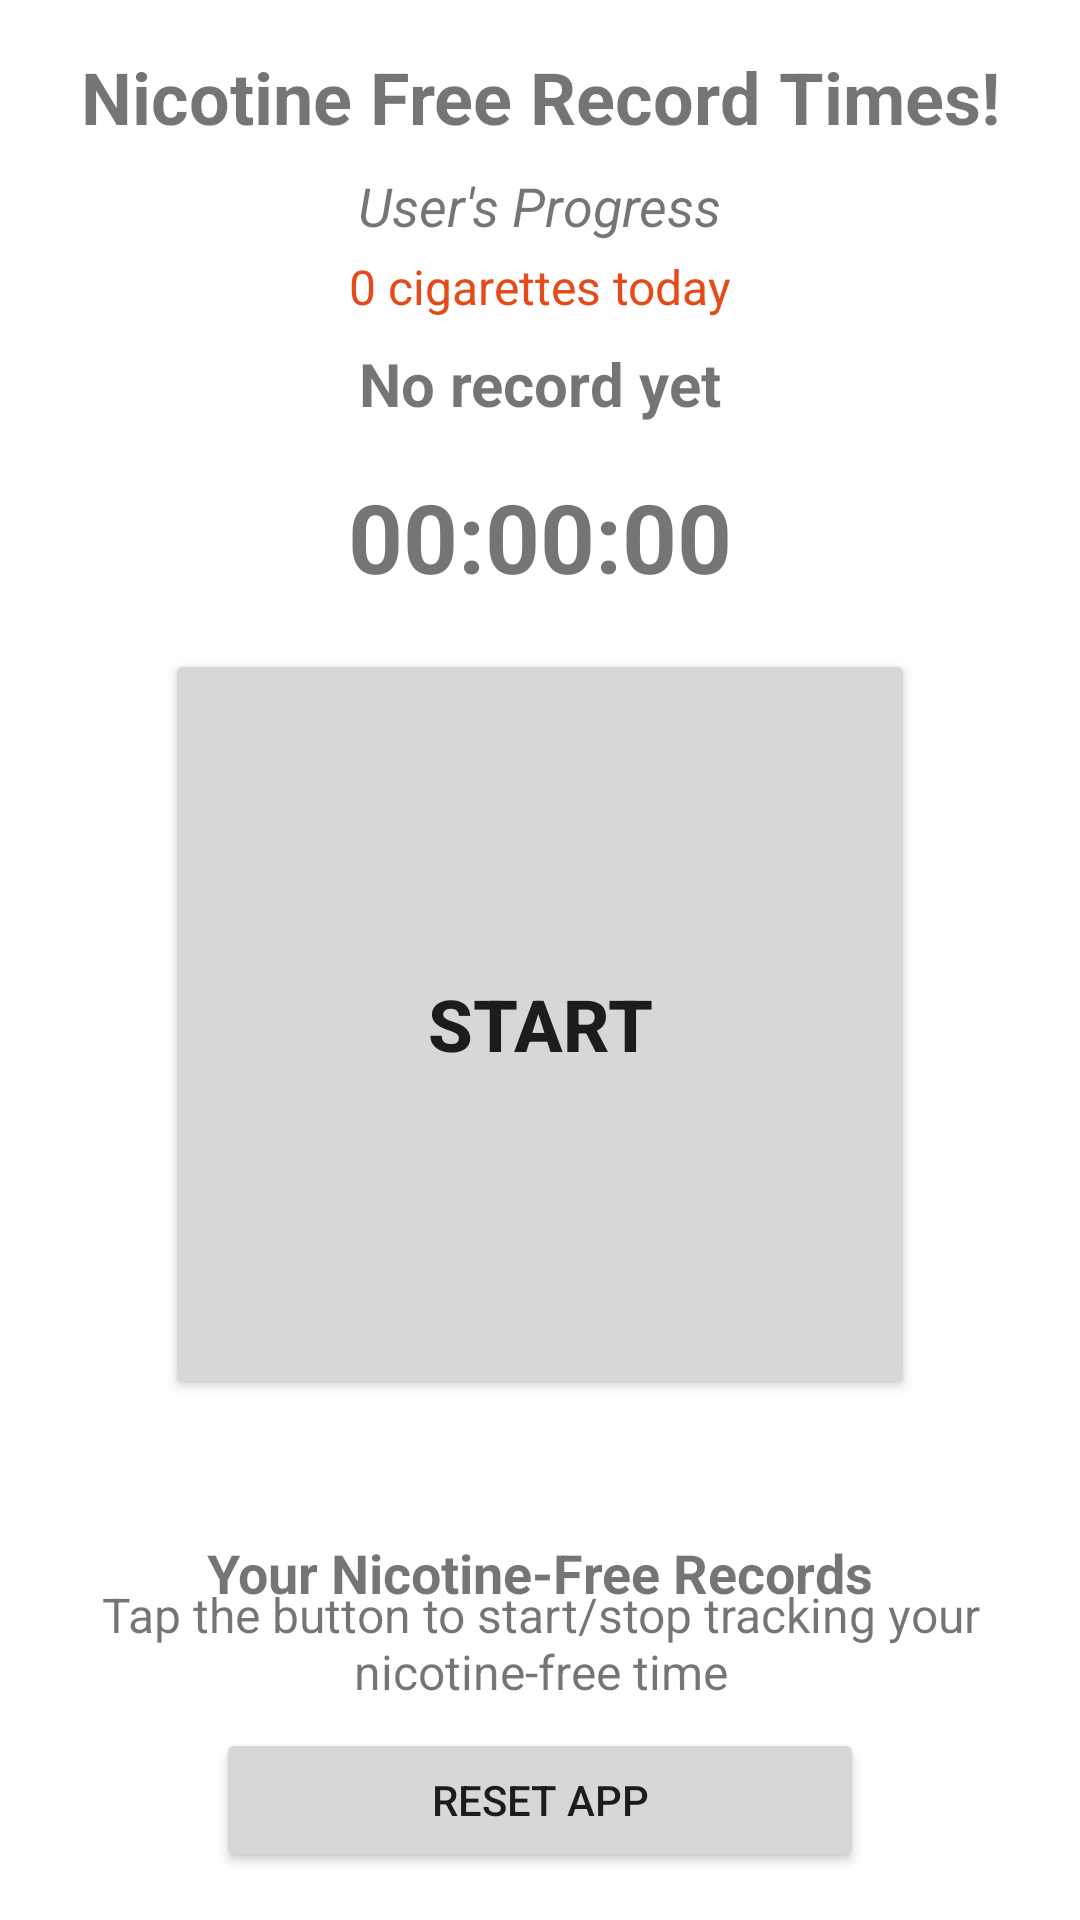

Produce the Android XML layout that renders to this screen, including the resource entries it uses.
<!-- AndroidManifest.xml: application theme Theme.Timer -->
<!-- res/layout/activity_main.xml -->
<?xml version="1.0" encoding="utf-8"?>
<androidx.constraintlayout.widget.ConstraintLayout xmlns:android="http://schemas.android.com/apk/res/android"
    xmlns:app="http://schemas.android.com/apk/res-auto"
    xmlns:tools="http://schemas.android.com/tools"
    android:id="@+id/main_layout"
    android:layout_width="match_parent"
    android:layout_height="match_parent"
    tools:context=".MainActivity">

    <TextView
        android:id="@+id/title_text"
        android:layout_width="wrap_content"
        android:layout_height="wrap_content"
        android:layout_marginTop="16dp"
        android:text="@string/app_title"
        android:textSize="24sp"
        android:textStyle="bold"
        app:layout_constraintEnd_toEndOf="parent"
        app:layout_constraintStart_toStartOf="parent"
        app:layout_constraintTop_toTopOf="parent" />

    <TextView
        android:id="@+id/name_text"
        android:layout_width="wrap_content"
        android:layout_height="wrap_content"
        android:layout_marginTop="8dp"
        android:text="User's Progress"
        android:textSize="18sp"
        android:textStyle="italic"
        app:layout_constraintEnd_toEndOf="parent"
        app:layout_constraintStart_toStartOf="parent"
        app:layout_constraintTop_toBottomOf="@+id/title_text" />

    <TextView
        android:id="@+id/usage_text"
        android:layout_width="wrap_content"
        android:layout_height="wrap_content"
        android:layout_marginTop="4dp"
        android:text="0 cigarettes today"
        android:textSize="16sp"
        android:textColor="#E64A19"
        app:layout_constraintEnd_toEndOf="parent"
        app:layout_constraintStart_toStartOf="parent"
        app:layout_constraintTop_toBottomOf="@+id/name_text" />

    <TextView
        android:id="@+id/record_text"
        android:layout_width="wrap_content"
        android:layout_height="wrap_content"
        android:layout_marginTop="8dp"
        android:text="No record yet"
        android:textSize="20sp"
        android:textStyle="bold"
        app:layout_constraintEnd_toEndOf="parent"
        app:layout_constraintStart_toStartOf="parent"
        app:layout_constraintTop_toBottomOf="@+id/usage_text" />

    <TextView
        android:id="@+id/timer_text"
        android:layout_width="wrap_content"
        android:layout_height="wrap_content"
        android:text="00:00:00"
        android:textSize="32sp"
        android:textStyle="bold"
        app:layout_constraintEnd_toEndOf="parent"
        app:layout_constraintStart_toStartOf="parent"
        app:layout_constraintTop_toBottomOf="@+id/record_text"
        android:layout_marginTop="16dp" />

    <Button
        android:id="@+id/timer_button"
        android:layout_width="0dp"
        android:layout_height="0dp"
        android:layout_margin="16dp"
        android:text="@string/timer_button"
        android:textSize="24sp"
        android:textStyle="bold"
        app:layout_constraintDimensionRatio="1:1"
        app:layout_constraintEnd_toEndOf="parent"
        app:layout_constraintStart_toStartOf="parent"
        app:layout_constraintTop_toBottomOf="@+id/timer_text"
        app:layout_constraintWidth_max="250dp" />

    <TextView
        android:id="@+id/progress_text"
        android:layout_width="wrap_content"
        android:layout_height="wrap_content"
        android:layout_marginTop="8dp"
        android:text=""
        android:textSize="16sp"
        app:layout_constraintEnd_toEndOf="parent"
        app:layout_constraintStart_toStartOf="parent"
        app:layout_constraintTop_toBottomOf="@+id/timer_button" />

    <TextView
        android:id="@+id/high_scores_title"
        android:layout_width="wrap_content"
        android:layout_height="wrap_content"
        android:layout_marginTop="16dp"
        android:text="@string/high_scores"
        android:textSize="18sp"
        android:textStyle="bold"
        app:layout_constraintEnd_toEndOf="parent"
        app:layout_constraintStart_toStartOf="parent"
        app:layout_constraintTop_toBottomOf="@+id/progress_text" />

    <androidx.recyclerview.widget.RecyclerView
        android:id="@+id/high_scores_recycler_view"
        android:layout_width="0dp"
        android:layout_height="0dp"
        android:layout_marginTop="8dp"
        android:layout_marginStart="16dp"
        android:layout_marginEnd="16dp"
        android:layout_marginBottom="8dp"
        app:layout_constraintBottom_toTopOf="@+id/instruction_text"
        app:layout_constraintEnd_toEndOf="parent"
        app:layout_constraintStart_toStartOf="parent"
        app:layout_constraintTop_toBottomOf="@+id/high_scores_title" />

    <TextView
        android:id="@+id/instruction_text"
        android:layout_width="0dp"
        android:layout_height="wrap_content"
        android:layout_marginStart="16dp"
        android:layout_marginEnd="16dp"
        android:layout_marginBottom="8dp"
        android:text="@string/tap_instruction"
        android:textSize="16sp"
        android:textAlignment="center"
        app:layout_constraintBottom_toTopOf="@+id/reset_button"
        app:layout_constraintEnd_toEndOf="parent"
        app:layout_constraintStart_toStartOf="parent" />

    <Button
        android:id="@+id/reset_button"
        android:layout_width="0dp"
        android:layout_height="wrap_content"
        android:layout_marginStart="32dp"
        android:layout_marginEnd="32dp"
        android:layout_marginBottom="16dp"
        android:text="@string/reset_app"
        android:textSize="14sp"
        app:layout_constraintBottom_toBottomOf="parent"
        app:layout_constraintEnd_toEndOf="parent"
        app:layout_constraintStart_toStartOf="parent"
        app:layout_constraintWidth_percent="0.6" />

</androidx.constraintlayout.widget.ConstraintLayout>
<!-- resources referenced by this layout -->
<resources>
  <string name="app_title">Nicotine Free Record Times!</string>
  <string name="high_scores">Your Nicotine-Free Records</string>
  <string name="reset_app">Reset App</string>
  <string name="tap_instruction">Tap the button to start/stop tracking your nicotine-free time</string>
  <string name="timer_button">Start</string>
  <style name="Theme.Timer" parent="Theme.MaterialComponents.DayNight.DarkActionBar">
          <item name="colorPrimary">@color/purple_500</item>
          <item name="colorPrimaryVariant">@color/purple_700</item>
          <item name="colorOnPrimary">@color/white</item>
          <item name="colorSecondary">@color/teal_200</item>
          <item name="colorSecondaryVariant">@color/teal_700</item>
          <item name="colorOnSecondary">@color/black</item>
          <item name="android:statusBarColor">?attr/colorPrimaryVariant</item>
      </style>
  <color name="purple_500">#FF00A651</color>
  <color name="purple_700">#FF009639</color>
  <color name="white">#FFFFFFFF</color>
  <color name="teal_200">#FF03DAC5</color>
  <color name="teal_700">#FF018786</color>
  <color name="black">#FF000000</color>
</resources>
